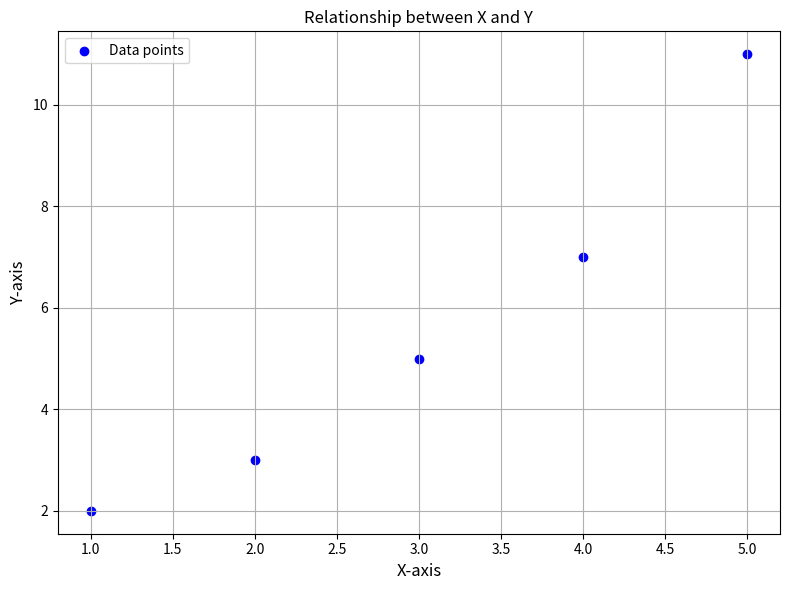

Python code for this plot:
import matplotlib.pyplot as plt

# Sample data
x = [1, 2, 3, 4, 5]
y = [2, 3, 5, 7, 11]

# Create scatter plot
plt.figure(figsize=(8, 6))  # Set figure size
plt.scatter(x, y, color='blue', label='Data points')  # Scatter plot
plt.title('Relationship between X and Y')  # Title
plt.xlabel('X-axis', fontsize=12)  # X-axis label with adjusted font size
plt.ylabel('Y-axis', fontsize=12)  # Y-axis label with adjusted font size
plt.xticks(fontsize=10)  # Adjust X-axis tick font size
plt.yticks(fontsize=10)  # Adjust Y-axis tick font size
plt.legend()  # Show legend
plt.grid(True)  # Show grid
plt.tight_layout()  # Adjust layout to prevent overcrowding
plt.show()